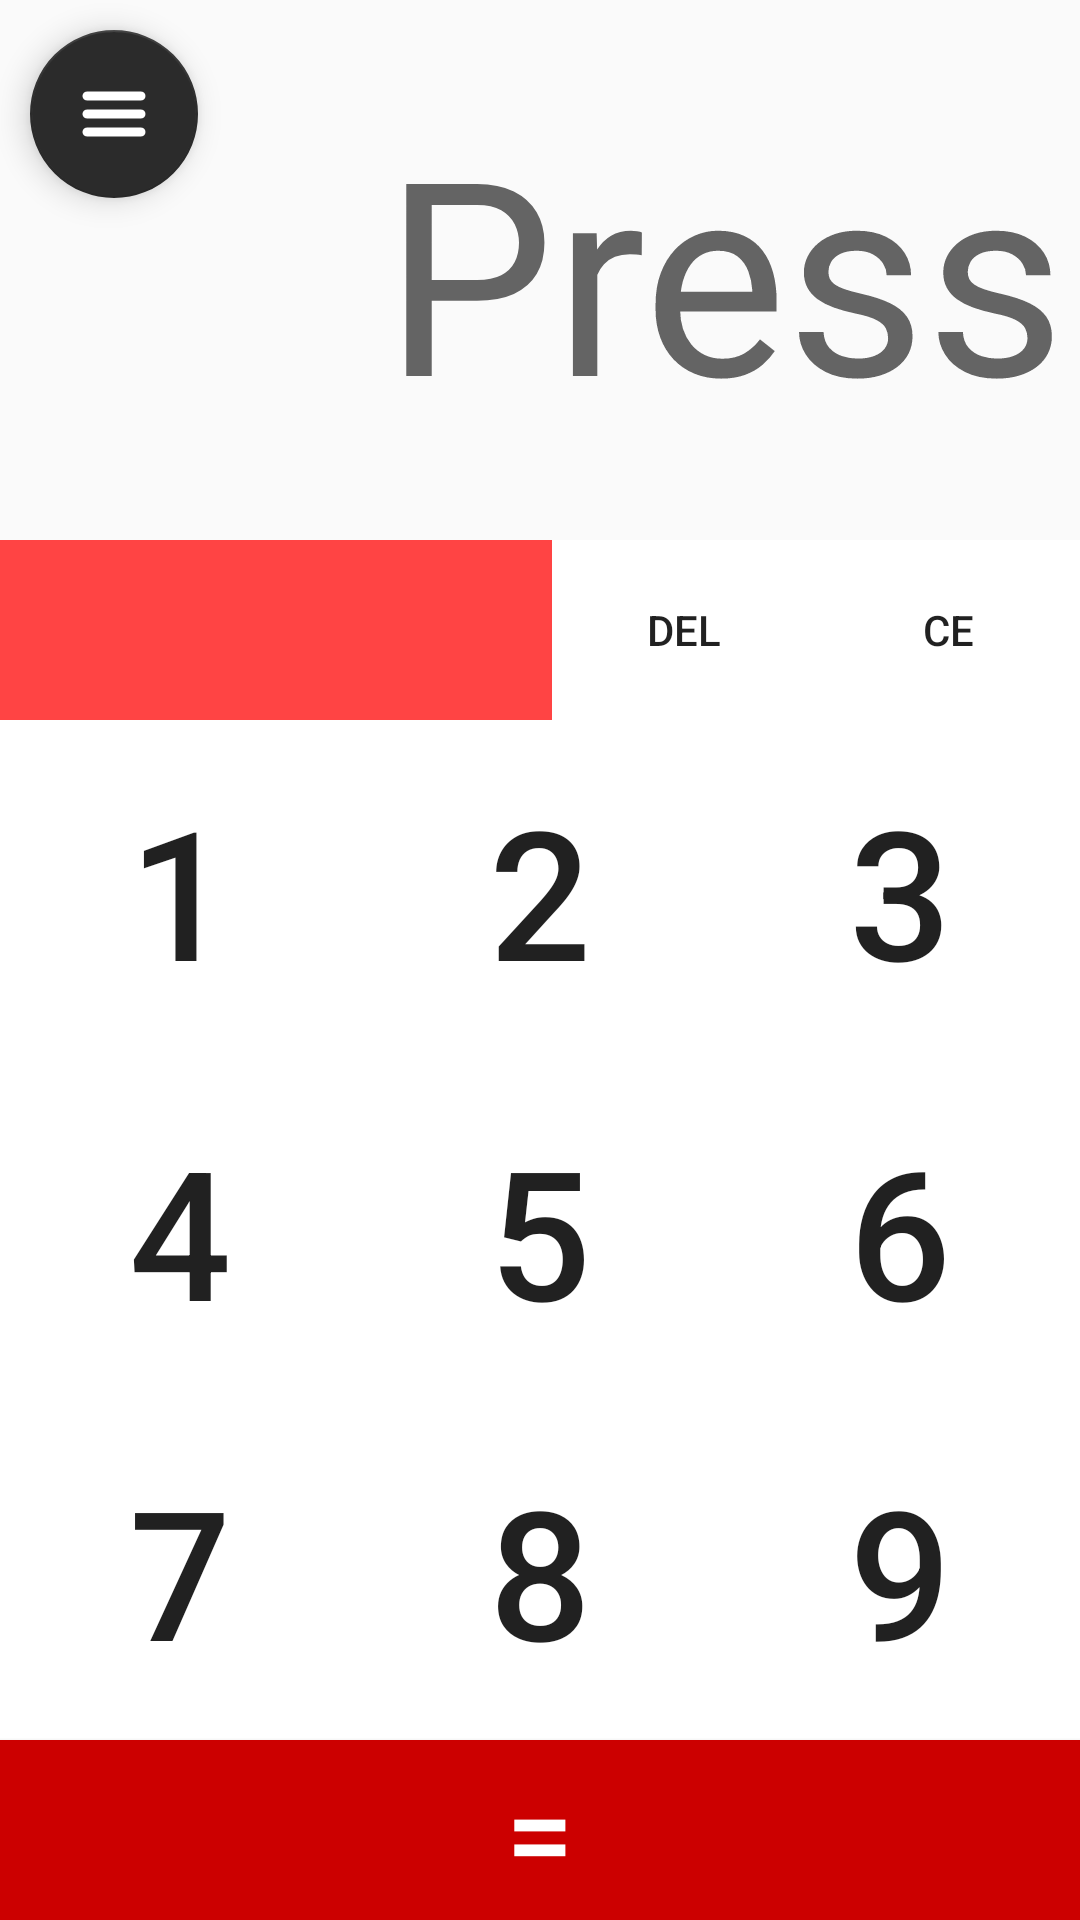

Layout XML and referenced resources for this Android screen:
<!-- AndroidManifest.xml: application theme AppTheme -->
<!-- res/layout/activity_main.xml -->
<?xml version="1.0" encoding="utf-8"?>
<android.support.constraint.ConstraintLayout xmlns:android="http://schemas.android.com/apk/res/android"
    xmlns:app="http://schemas.android.com/apk/res-auto"
    xmlns:tools="http://schemas.android.com/tools"
    android:layout_width="match_parent"
    android:layout_height="match_parent"
    android:background="#00AAA3A3">

    <EditText
        android:id="@+id/screenTextView"
        android:layout_width="0dp"
        android:layout_height="150dp"
        android:background="@android:color/transparent"
        android:cursorVisible="true"
        android:gravity="bottom|right"
        android:hint="@string/press"
        android:importantForAutofill="no"
        android:inputType="none"
        android:paddingEnd="5dp"
        android:textSize="90sp"
        app:layout_constraintEnd_toEndOf="parent"
        app:layout_constraintHorizontal_bias="0.0"
        app:layout_constraintStart_toStartOf="parent"
        app:layout_constraintTop_toTopOf="parent" />

    <TextView
        android:id="@+id/prevTextView"
        android:layout_width="0dp"
        android:layout_height="30dp"
        android:paddingEnd="5dp"
        android:textColor="@android:color/darker_gray"
        android:textSize="20sp"
        app:layout_constraintEnd_toEndOf="parent"
        app:layout_constraintHorizontal_bias="0.0"
        app:layout_constraintStart_toStartOf="parent"
        app:layout_constraintTop_toBottomOf="@+id/screenTextView" />

    <LinearLayout
        android:id="@+id/linearLayout2"
        android:layout_width="0dp"
        android:layout_height="60dp"
        android:orientation="horizontal"
        app:layout_constraintEnd_toEndOf="parent"
        app:layout_constraintStart_toStartOf="parent"
        app:layout_constraintTop_toBottomOf="@+id/prevTextView">

        <Spinner
            android:id="@+id/itemSpinner"
            android:layout_width="0dp"
            android:layout_height="match_parent"
            android:layout_weight="1"
            android:background="@android:color/holo_red_light"
            android:textColor="@android:color/white"
            android:textSize="16sp" />

        <Button
            android:id="@+id/delBtn"
            style="@style/Widget.AppCompat.Button.Borderless"
            android:layout_width="wrap_content"
            android:layout_height="match_parent"
            android:background="@android:color/white"
            android:onClick="deleteLast"
            android:text="@string/del" />

        <Button
            android:id="@+id/ceBtn"
            style="@style/Widget.AppCompat.Button.Borderless"
            android:layout_width="wrap_content"
            android:layout_height="match_parent"
            android:background="@android:color/white"
            android:onClick="onClick"
            android:text="@string/ce" />
    </LinearLayout>

    <GridLayout
        android:layout_width="match_parent"
        android:layout_height="0dp"
        android:columnCount="3"
        android:rowCount="3"
        app:layout_constraintBottom_toTopOf="@+id/computeBtn"
        app:layout_constraintTop_toBottomOf="@+id/linearLayout2">

        <Button
            android:id="@+id/num1"
            android:layout_width="0dp"
            android:layout_height="wrap_content"
            android:layout_rowWeight="1"
            android:layout_columnWeight="1"
            android:background="@android:color/white"
            android:onClick="onClick"
            android:text="@string/_1"
            android:textSize="60sp"
            tools:layout_editor_absoluteY="228dp" />

        <Button
            android:id="@+id/num2"
            android:layout_width="0dp"
            android:layout_height="wrap_content"
            android:layout_rowWeight="1"
            android:layout_columnWeight="1"
            android:background="@android:color/white"
            android:onClick="onClick"
            android:text="@string/_2"
            android:textSize="60sp"
            tools:layout_editor_absoluteX="182dp"
            tools:layout_editor_absoluteY="228dp" />

        <Button
            android:id="@+id/num3"
            android:layout_width="0dp"
            android:layout_height="wrap_content"
            android:layout_rowWeight="1"
            android:layout_columnWeight="1"
            android:background="@android:color/white"
            android:onClick="onClick"
            android:text="@string/_3"
            android:textSize="60sp"
            tools:layout_editor_absoluteX="363dp"
            tools:layout_editor_absoluteY="228dp" />

        <Button
            android:id="@+id/num4"
            android:layout_width="0dp"
            android:layout_height="wrap_content"
            android:layout_rowWeight="1"
            android:layout_columnWeight="1"
            android:background="@android:color/white"
            android:onClick="onClick"
            android:text="@string/_4"
            android:textSize="60sp"
            tools:layout_editor_absoluteY="432dp" />

        <Button
            android:id="@+id/num5"
            android:layout_width="0dp"
            android:layout_height="wrap_content"
            android:layout_rowWeight="1"
            android:layout_columnWeight="1"
            android:background="@android:color/white"
            android:onClick="onClick"
            android:text="@string/_5"
            android:textSize="60sp"
            tools:layout_editor_absoluteX="181dp"
            tools:layout_editor_absoluteY="432dp" />

        <Button
            android:id="@+id/num6"
            android:layout_width="0dp"
            android:layout_height="wrap_content"
            android:layout_rowWeight="1"
            android:layout_columnWeight="1"
            android:background="@android:color/white"
            android:onClick="onClick"
            android:text="@string/_6"
            android:textSize="60sp"
            tools:layout_editor_absoluteX="363dp"
            tools:layout_editor_absoluteY="432dp" />

        <Button
            android:id="@+id/num7"
            android:layout_width="0dp"
            android:layout_height="wrap_content"
            android:layout_rowWeight="1"
            android:layout_columnWeight="1"
            android:background="@android:color/white"
            android:onClick="onClick"
            android:text="@string/_7"
            android:textSize="60sp"
            tools:layout_editor_absoluteY="635dp" />

        <Button
            android:id="@+id/num8"
            android:layout_width="0dp"
            android:layout_height="wrap_content"
            android:layout_rowWeight="1"
            android:layout_columnWeight="1"
            android:background="@android:color/white"
            android:onClick="onClick"
            android:text="@string/_8"
            android:textSize="60sp"
            tools:layout_editor_absoluteX="182dp"
            tools:layout_editor_absoluteY="635dp" />

        <Button
            android:id="@+id/num9"
            android:layout_width="0dp"
            android:layout_height="wrap_content"
            android:layout_rowWeight="1"
            android:layout_columnWeight="1"
            android:background="@android:color/white"
            android:onClick="onClick"
            android:text="@string/_9"
            android:textSize="60sp"
            tools:layout_editor_absoluteX="363dp"
            tools:layout_editor_absoluteY="635dp" />

    </GridLayout>

    <Button
        android:id="@+id/computeBtn"
        android:layout_width="0dp"
        android:layout_height="60dp"
        android:background="@android:color/holo_red_dark"
        android:gravity="center"
        android:onClick="computeAns"
        android:text="@string/equalsign"
        android:textColor="@android:color/white"
        android:textSize="40sp"
        app:layout_constraintBottom_toBottomOf="parent"
        app:layout_constraintEnd_toEndOf="parent"
        app:layout_constraintStart_toStartOf="parent" />

    <android.support.design.widget.FloatingActionButton
        android:id="@+id/floatingActionButton"
        android:layout_width="wrap_content"
        android:layout_height="wrap_content"
        android:layout_margin="10dp"
        android:clickable="true"
        android:focusable="true"
        android:hapticFeedbackEnabled="true"
        android:onClick="revealActivity"
        app:backgroundTint="#2B2B2B"
        app:layout_constraintStart_toStartOf="parent"
        app:layout_constraintTop_toTopOf="parent"
        app:srcCompat="@drawable/ic_hamburger"
        tools:srcCompat="@drawable/ic_hamburger" />

</android.support.constraint.ConstraintLayout>
<!-- resources referenced by this layout -->
<resources>
  <!-- drawable ic_hamburger (drawable) -->
  <vector xmlns:android="http://schemas.android.com/apk/res/android"
      android:width="32dp"
      android:height="32dp"
      android:viewportWidth="32"
      android:viewportHeight="32">
    <path
        android:pathData="M4,10h24c1.104,0 2,-0.896 2,-2s-0.896,-2 -2,-2H4C2.896,6 2,6.896 2,8S2.896,10 4,10zM28,14H4c-1.104,0 -2,0.896 -2,2c0,1.104 0.896,2 2,2h24c1.104,0 2,-0.896 2,-2C30,14.896 29.104,14 28,14zM28,22H4c-1.104,0 -2,0.896 -2,2s0.896,2 2,2h24c1.104,0 2,-0.896 2,-2S29.104,22 28,22z"
        android:fillColor="#FFFFFF"/>
  </vector>
  <string name="_1">1</string>
  <string name="_2">2</string>
  <string name="_3">3</string>
  <string name="_4">4</string>
  <string name="_5">5</string>
  <string name="_6">6</string>
  <string name="_7">7</string>
  <string name="_8">8</string>
  <string name="_9">9</string>
  <string name="ce">CE</string>
  <string name="del">DEL</string>
  <string name="equalsign">=</string>
  <string name="press">Press</string>
  <style name="AppTheme" parent="Theme.AppCompat.Light.NoActionBar">
          
          <item name="colorPrimary">@color/colorPrimary</item>
          <item name="colorPrimaryDark">@color/colorPrimaryDark</item>
          <item name="colorAccent">@color/colorAccent</item>
      </style>
  <color name="colorPrimary">#008577</color>
  <color name="colorPrimaryDark">#00574B</color>
  <color name="colorAccent">#CC0000</color>
</resources>
